Run: headless pygame with SDL's dummy video driver; simulated clock (each Clock.tick advances the game by its frame time, no real sleeping); random seed 0; keys injected as events and as key.get_pressed() state; mouse plan: one left click at the window centre at the start of phase 2, then a move to the lower-right quarter at the start of phase 3.
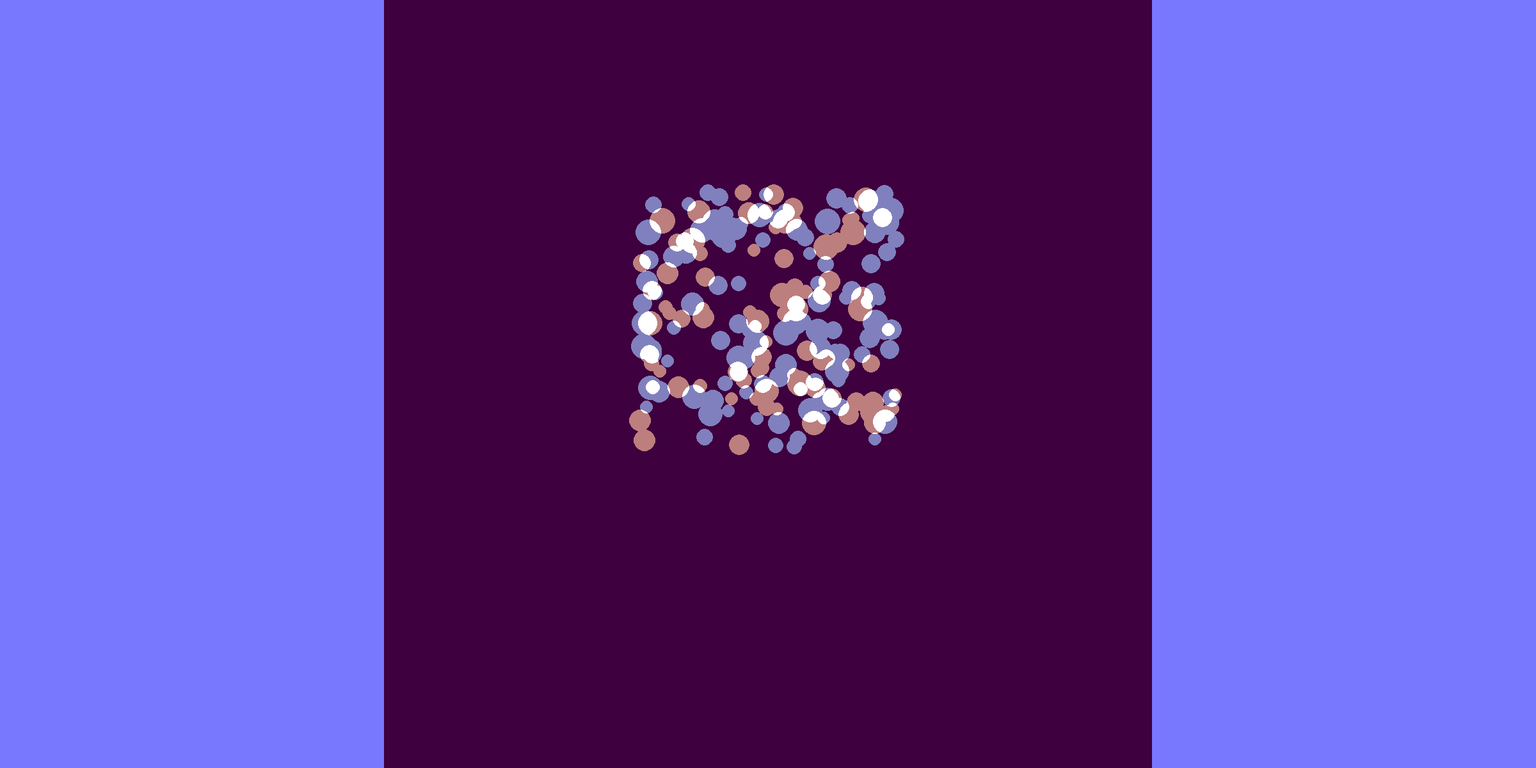
Frame 1 of 4 · flips 1–60 · no input
Frame 2 of 4 · flips 61–180 · clicked the window centre · tapped SPACE, RETURN · held RIGHT (→), D · screen unchanged from frame 1, image omitted
Frame 3 of 4 · flips 181–300 · moved the mouse to the lower-right quarter · held DOWN (↓), S · screen unchanged from frame 2, image omitted
Frame 4 of 4 · flips 301–420 · held LEFT (←), A, UP (↑), W · screen unchanged from frame 3, image omitted

The pygame program that drew these frames:

from math import *
from random import *
import pygame
pygame.init()
win=pygame.display.set_mode((2400,1200))
S1=pygame.Surface((1200,1200))
S2=pygame.Surface((1200,1200))
#S1.set_alpha((127))
S2.set_alpha((127))
mouse_Q=[2400/win.get_width(),1200/win.get_height()]
run=True
clock=pygame.time.Clock()
click=[0,0,0]
fonts={}
texts={}
def produce(font,size,text,color):
    global fonts,texts
    font_key=font+str(size)+text+str(color)
    if not font+str(size) in fonts:
        fonts[font+str(size)]=pygame.font.SysFont(font,size)
    if not font_key in texts:
        texts[font_key]=fonts[font+str(size)].render(text,1,color)
    return texts[font_key]
def eventall():
    global run, mouse_pos,keys,mouse_down,click
    for event in pygame.event.get():
        if event.type==pygame.QUIT:
            run=False
    keys=pygame.key.get_pressed()
    mouse_pos=pygame.mouse.get_pos()
    mouse_pos=[mouse_pos[i]*mouse_Q[i] for i in range(2)]
    mouse_down=pygame.mouse.get_pressed()
    if keys[27]: run=False
    for i in range(3):
        if mouse_down[i]:
            click[i]+=1
        else:
            click[i]=0



class ball:
    def __init__(self,tips=0,surface=0):
        self.surface=[S1,S2][surface]
        self.tips=tips
        self.sprite=pygame.Surface((20,20))
        if self.tips==0:
            self.mass=3
            pygame.draw.circle(self.sprite,(255,255,255),(10,10),10,2)
            pygame.draw.circle(self.sprite,(255,255,255),(0,10),5,2)
            
        self.sprite.set_colorkey((0,0,0))
        self.xspeed=0
        self.yspeed=0
        self.vectors=[]
        self.x=600
        self.y=0
    def draw(self):
        self.sprite2=pygame.transform.rotate(self.sprite,0-self.angle*180/pi)
        self.surface.blit(self.sprite2,(self.x-self.sprite2.get_width()/2,self.y-self.sprite2.get_height()/2))
    def exist(self):
        global angl
        self.angle=atan2(-self.yspeed,-self.xspeed)
        for i in self.vectors:
            self.xspeed+=i[0]
            self.yspeed+=i[1]
        self.vectors=[]
        #self.x+=self.xspeed
        #self.y+=self.yspeed
        #self.next_x=self.x+self.xspeed
        #self.next_y=self.y+self.yspeed
        self.vectors.append([0,0.006*self.mass])
        self.x=min(1190,max(10,self.x))
        if self.x==1190 or self.x==10:
            self.xspeed=-self.xspeed*0.9
        for i in pegs:
            self.next_x=self.x+self.xspeed
            self.next_y=self.y+self.yspeed
            if sqrt((self.next_x-i.x)**2+(self.next_y-i.y)**2)<10+i.radius and i.surface==self.surface:
                angl=atan2(self.next_y-i.y,self.next_x-i.x)
                angl=pi-(self.angle-(pi/2+angl))+(pi/2+angl)
                self.tspeed=sqrt(self.xspeed**2+self.yspeed**2)*1# normal: 0.85
                self.xspeed=self.tspeed*cos(angl)
                self.yspeed=self.tspeed*sin(angl)
                if i in pegs:
                    pegs.remove(i)
        self.x+=self.xspeed
        self.y+=self.yspeed
        if self.y>1220:
            if self in balls:
                balls.remove(self)
class peg:
    def __init__(self,tips,surface,data=[]):
        self.tips=tips
        self.surface=[S1,S2][surface]
        if self.tips==0:
            self.x=600+randint(-200,200)
            self.y=600+randint(-300,100)
            self.radius=randint(10,20)
    def draw(self):
        if self.x>0:
            pygame.draw.circle(self.surface,(255,255,255),(self.x,self.y),self.radius)
    def exist(self):
        #self.x+=cos(atheta)*2
        #self.y+=sin(atheta)
        pass
balls=[]
pegs=[peg(0,randint(0,1)) for i in range(200)]
angl=0
atheta=0
while run:
    atheta+=2*pi/400
    eventall()
    win.fill((120,120,255))
    S1.fill((125,0,0))
    S2.fill((0,0,125))
    if 1800>mouse_pos[0]>600:
        if click[0]>=1 and click[0]%15==0:
            balls.append(ball(0,0))
            balls.append(ball(0,1))
            rel_angle=atan2(-mouse_pos[1],1200-mouse_pos[0])+pi
            balls[-1].vectors.append([cos(rel_angle)*3,sin(rel_angle)*3])
            balls[-2].vectors.append([cos(rel_angle)*3,sin(rel_angle)*3])
    for i in balls:
        i.exist()
        i.draw()
    for i in pegs:
        i.exist()
        i.draw()
    #pygame.draw.circle(S1,(0,0,0),(500+cos(angl)*60,600+sin(angl)*60),20)
    win.blit(S1,(600,0))
    win.blit(S2,(600,0))
    pygame.display.update()
pygame.quit()
